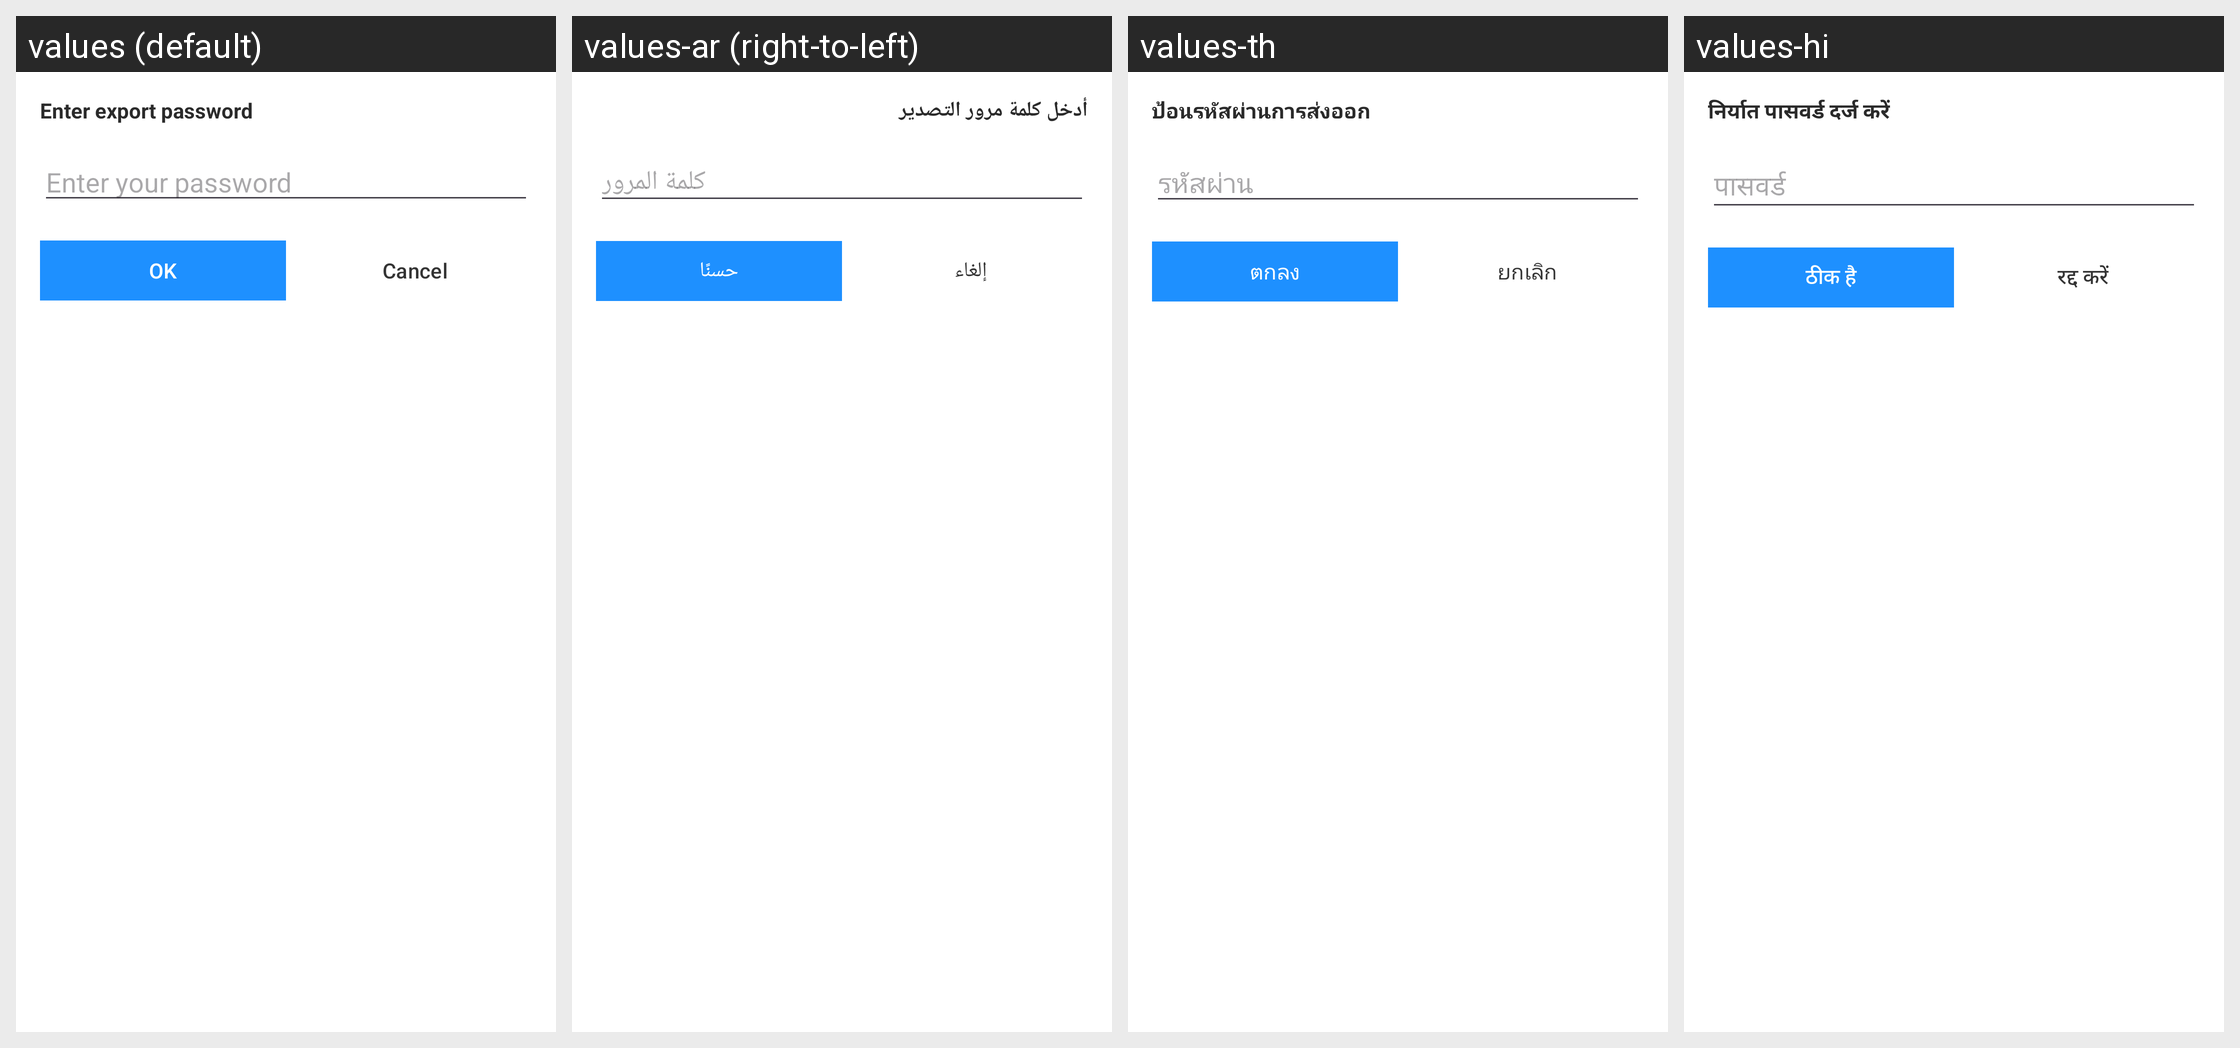

The same Android screen rendered under several of its app's locales, left to right. List the strings drawn on it with the default value and each locale's translation.
Android screen res/layout/ask_password_dialog.xml rendered under 4 locales, left to right: values (default), values-ar (right-to-left), values-th, values-hi. Device: Nexus 5 (rendered at 1080×1920; each locale shown at half size, 540×960, under a caption strip naming it); theme Theme.Authenticator.
Other locales in the repository, not shown: values-af, values-cs, values-da, values-de, values-el, values-es, values-fa, values-in, values-it, values-ja, values-ko, values-ms, values-nl, values-no, values-pt, values-ru, values-tr, values-vi, values-zh.
Strings drawn on this screen, with the default value and each locale's value (text and hints the layout hard-codes, and strings that could not be matched under every locale, appear in the picture but are not listed):

enter_export_password
  values: Enter export password
  values-ar: أدخل كلمة مرور التصدير
  values-th: ป้อนรหัสผ่านการส่งออก
  values-hi: निर्यात पासवर्ड दर्ज करें

password
  values: Enter your password
  values-ar: كلمة المرور
  values-th: รหัสผ่าน
  values-hi: पासवर्ड

ok
  values: OK
  values-ar: حسنًا
  values-th: ตกลง
  values-hi: ठीक है

cancel
  values: Cancel
  values-ar: إلغاء
  values-th: ยกเลิก
  values-hi: रद्द करें
